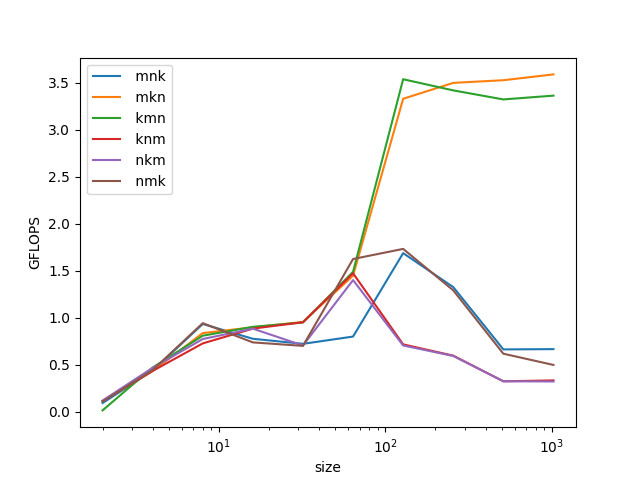

Source data for this figure (header and first rows):
size, mnk, mkn, kmn, knm, nkm, nmk
2, 0.09249, 0.1135, 0.01417, 0.1135, 0.1185, 0.1088
4, 0.4369, 0.4324, 0.4706, 0.4339, 0.4672, 0.4429
8, 0.9335, 0.8366, 0.8088, 0.7268, 0.7734, 0.942
16, 0.7761, 0.8982, 0.9031, 0.8841, 0.8835, 0.7375
32, 0.7222, 0.9549, 0.9496, 0.9518, 0.7045, 0.7005
64, 0.7996, 1.447, 1.488, 1.473, 1.4, 1.625
128, 1.687, 3.329, 3.537, 0.7164, 0.7048, 1.732
256, 1.326, 3.498, 3.418, 0.5964, 0.5931, 1.291
512, 0.663, 3.526, 3.322, 0.3237, 0.3238, 0.6173
1024, 0.666, 3.588, 3.362, 0.3333, 0.3218, 0.4976
